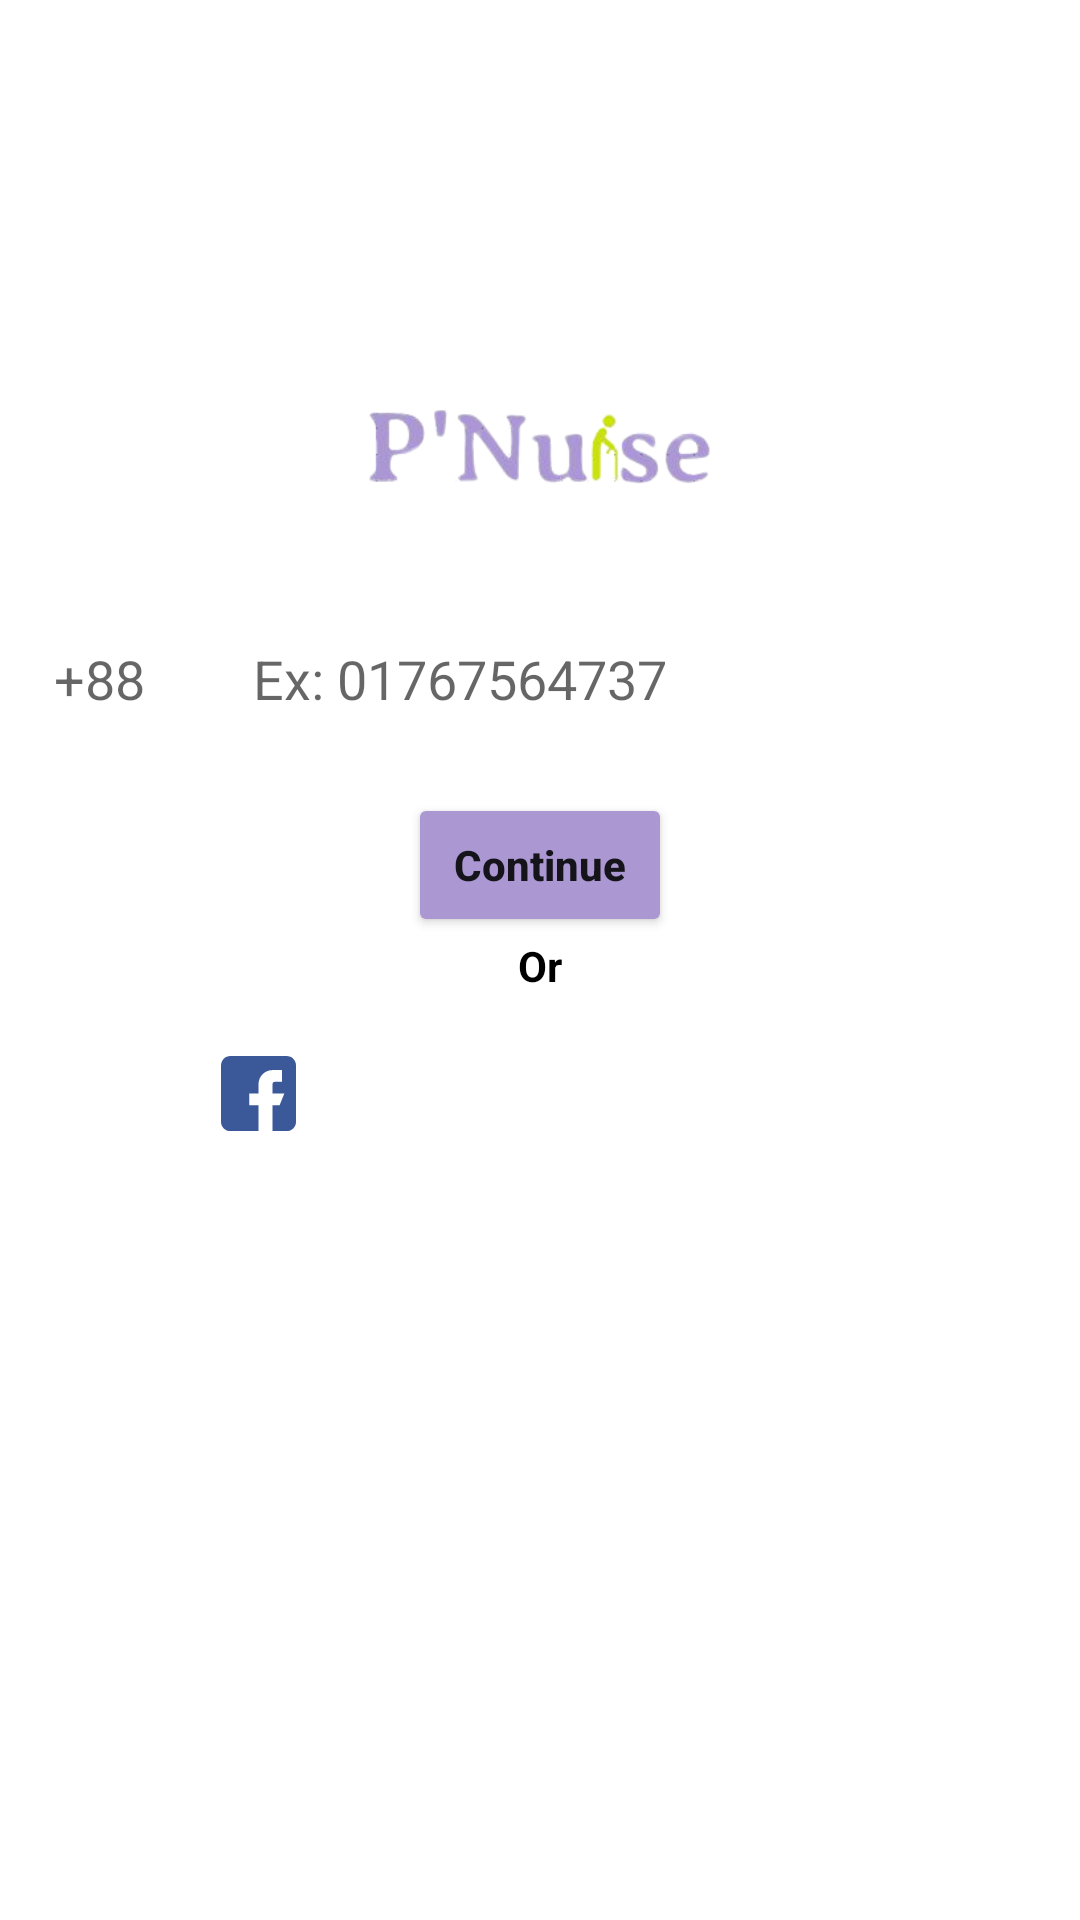

Android layout source for this screen:
<!-- AndroidManifest.xml: application theme Theme.PersonalNurse -->
<!-- res/layout/activity_main.xml -->
<?xml version="1.0" encoding="utf-8"?>
<androidx.constraintlayout.widget.ConstraintLayout xmlns:android="http://schemas.android.com/apk/res/android"
    xmlns:app="http://schemas.android.com/apk/res-auto"
    xmlns:tools="http://schemas.android.com/tools"
    android:layout_width="match_parent"
    android:layout_height="match_parent"
    tools:context=".MainActivity">

    <androidx.constraintlayout.widget.ConstraintLayout
        android:id="@+id/demoNumberPage"
        android:layout_width="match_parent"
        android:layout_height="wrap_content"
        app:layout_constraintBottom_toBottomOf="parent"
        app:layout_constraintTop_toTopOf="parent"
        app:layout_constraintVertical_bias="0.2">

        <ImageView
            android:id="@+id/imageView"
            android:layout_width="170dp"
            android:layout_height="60dp"
            app:layout_constraintBottom_toBottomOf="parent"
            app:layout_constraintEnd_toEndOf="parent"
            app:layout_constraintStart_toStartOf="parent"
            app:layout_constraintTop_toTopOf="parent"
            app:layout_constraintVertical_bias="0.2"
            app:srcCompat="@drawable/icon" />

        <LinearLayout
            android:id="@+id/numberLay"
            android:layout_width="match_parent"
            android:layout_height="wrap_content"
            android:layout_marginTop="20dp"
            android:gravity="center"
            android:orientation="horizontal"
            app:layout_constraintEnd_toEndOf="parent"
            app:layout_constraintStart_toStartOf="parent"
            app:layout_constraintTop_toBottomOf="@+id/imageView">


            <TextView
                android:id="@+id/countryCode"
                android:layout_width="wrap_content"
                android:layout_height="wrap_content"
                android:layout_margin="8dp"
                android:background="@drawable/edit_text_round"
                android:gravity="center"
                android:padding="10dp"
                android:text="+88"
                android:textAppearance="@style/TextAppearance.AppCompat.Medium" />

            <EditText
                android:id="@+id/phone"
                android:layout_width="match_parent"
                android:layout_height="wrap_content"
                android:layout_margin="8dp"
                android:background="@drawable/edit_text_round"
                android:hint="Ex: 01767564737"
                android:inputType="number"
                android:padding="10dp" />

        </LinearLayout>

        <Button
            android:id="@+id/continueBtn"
            android:layout_width="wrap_content"
            android:layout_height="wrap_content"
            android:layout_margin="8dp"
            android:backgroundTint="@color/color_primary"
            android:text="Continue"
            android:textAllCaps="false"
            android:textStyle="bold"
            app:layout_constraintEnd_toEndOf="parent"
            app:layout_constraintStart_toStartOf="parent"
            app:layout_constraintTop_toBottomOf="@+id/numberLay" />

        <TextView
            android:id="@+id/textView"
            android:layout_width="wrap_content"
            android:layout_height="wrap_content"
            android:text="Or"
            android:textColor="@color/black"
            android:textStyle="bold"
            app:layout_constraintEnd_toEndOf="parent"
            app:layout_constraintStart_toStartOf="parent"
            app:layout_constraintTop_toBottomOf="@+id/continueBtn" />

        <LinearLayout
            android:id="@+id/fbLay"
            android:layout_width="250dp"
            android:layout_height="wrap_content"
            android:layout_margin="8dp"
            android:layout_weight="1"
            android:background="@drawable/edit_text_round"
            android:backgroundTint="@color/fb_color"
            android:elevation="8dp"
            android:gravity="center"
            android:orientation="horizontal"
            android:padding="5dp"
            app:layout_constraintEnd_toEndOf="parent"
            app:layout_constraintStart_toStartOf="parent"
            app:layout_constraintTop_toBottomOf="@+id/textView">

            <ImageView
                android:layout_width="25dp"
                android:layout_height="30dp"
                android:layout_margin="5dp"
                android:src="@drawable/fb" />

            <TextView
                android:layout_width="wrap_content"
                android:layout_height="wrap_content"
                android:layout_gravity="center"
                android:text="Connect with Facebook"
                android:textAppearance="@style/TextAppearance.AppCompat.Medium"
                android:textColor="@color/white"
                android:textStyle="bold" />

        </LinearLayout>

        <ProgressBar
            android:id="@+id/progressBar1"
            android:layout_width="wrap_content"
            android:layout_height="wrap_content"
            android:visibility="gone"
            app:layout_constraintBottom_toBottomOf="parent"
            app:layout_constraintEnd_toEndOf="parent"
            app:layout_constraintStart_toStartOf="parent"

            app:layout_constraintTop_toTopOf="parent"
            tools:visibility="visible" />


    </androidx.constraintlayout.widget.ConstraintLayout>

    <androidx.constraintlayout.widget.ConstraintLayout
        android:id="@+id/verificationLay"
        android:layout_width="match_parent"
        android:layout_height="wrap_content"
        android:visibility="gone"
        app:layout_constraintBottom_toBottomOf="parent"
        app:layout_constraintEnd_toEndOf="parent"
        app:layout_constraintStart_toStartOf="parent"
        app:layout_constraintTop_toTopOf="parent"
        app:layout_constraintVertical_bias="0.4">


        <ImageView
            android:id="@+id/demoImage"
            android:layout_width="wrap_content"
            android:layout_height="wrap_content"
            android:src="@drawable/ic_verify"
            app:layout_constraintEnd_toEndOf="parent"
            app:layout_constraintStart_toStartOf="parent"
            app:layout_constraintTop_toTopOf="parent" />

        <TextView
            android:id="@+id/demoText"
            android:layout_width="match_parent"
            android:layout_height="wrap_content"
            android:layout_margin="20dp"
            android:gravity="center"
            android:textColor="@color/black"
            android:text="@string/demo_verification_text"
            android:textAppearance="@style/TextAppearance.AppCompat.Medium"
            app:layout_constraintEnd_toEndOf="parent"
            app:layout_constraintStart_toStartOf="parent"
            app:layout_constraintTop_toBottomOf="@+id/demoImage" />

        <TextView
            android:id="@+id/phoneNumber"
            android:layout_width="wrap_content"
            android:layout_height="wrap_content"
            android:textAppearance="@style/TextAppearance.AppCompat.Medium"
            android:textColor="@color/red"
            app:layout_constraintEnd_toEndOf="parent"
            app:layout_constraintStart_toStartOf="parent"
            app:layout_constraintTop_toBottomOf="@+id/demoText"
            tools:text="01751330394" />

        <LinearLayout
            android:id="@+id/verifyLay"
            android:layout_width="match_parent"
            android:layout_height="wrap_content"
            android:layout_margin="8dp"
            android:gravity="center"
            android:orientation="horizontal"
            app:layout_constraintEnd_toEndOf="parent"
            app:layout_constraintStart_toStartOf="parent"
            app:layout_constraintTop_toBottomOf="@+id/phoneNumber">


            <EditText
                android:id="@+id/inputCode0"
                android:layout_width="40dp"
                android:layout_height="40dp"
                android:inputType="number"
                android:padding="10dp" />

            <EditText
                android:id="@+id/inputCode1"
                android:layout_width="40dp"
                android:layout_height="40dp"
                android:inputType="number"
                android:padding="10dp" />

            <EditText
                android:id="@+id/inputCode2"
                android:layout_width="40dp"
                android:layout_height="40dp"
                android:inputType="number"
                android:padding="10dp" />

            <EditText
                android:id="@+id/inputCode3"
                android:layout_width="40dp"
                android:layout_height="40dp"
                android:inputType="number"
                android:padding="10dp" />

            <EditText
                android:id="@+id/inputCode4"
                android:layout_width="40dp"
                android:layout_height="40dp"
                android:inputType="number"
                android:padding="10dp" />

            <EditText
                android:id="@+id/inputCode5"
                android:layout_width="40dp"
                android:layout_height="40dp"
                android:inputType="number"
                android:padding="10dp" />

        </LinearLayout>

        <LinearLayout
            android:id="@+id/resendLay"
            android:layout_width="wrap_content"
            android:layout_height="wrap_content"
            android:orientation="horizontal"
            android:layout_marginTop="10dp"
            app:layout_constraintEnd_toEndOf="parent"
            app:layout_constraintStart_toStartOf="parent"
            app:layout_constraintTop_toBottomOf="@+id/verifyLay">


            <TextView
                android:id="@+id/textView3"
                android:layout_width="wrap_content"
                android:layout_height="wrap_content"
                android:text="Don't get OTP? "
                android:textColor="@color/black"
                />

            <TextView
                android:id="@+id/textView5"
                android:layout_width="wrap_content"
                android:layout_height="wrap_content"
                android:layout_marginLeft="10dp"
                android:textColor="@color/red"
                android:text="Resend " />
        </LinearLayout>



        <Button
            android:id="@+id/nextBtn"
            android:layout_width="wrap_content"
            android:layout_height="wrap_content"
            android:layout_margin="8dp"
            android:text="Verify"
            android:textStyle="bold"
            app:layout_constraintEnd_toEndOf="parent"
            app:layout_constraintStart_toStartOf="parent"
            app:layout_constraintTop_toBottomOf="@+id/resendLay" />

        <ProgressBar
            android:id="@+id/progressBar"
            android:layout_width="wrap_content"
            android:layout_height="wrap_content"
            android:visibility="gone"
            app:layout_constraintBottom_toBottomOf="parent"
            app:layout_constraintEnd_toEndOf="parent"
            app:layout_constraintStart_toStartOf="parent"
            app:layout_constraintTop_toTopOf="@+id/demoImage"
            tools:visibility="visible" />

    </androidx.constraintlayout.widget.ConstraintLayout>

</androidx.constraintlayout.widget.ConstraintLayout>
<!-- resources referenced by this layout -->
<resources>
  <color name="black">#FF000000</color>
  <color name="color_primary">#AB97D2</color>
  <color name="fb_color">#3B5998</color>
  <color name="red">#F44336</color>
  <color name="white">#FFFFFFFF</color>
  <!-- drawable fb (drawable-v24) -->
  <?xml version="1.0" encoding="utf-8"?>
  <vector xmlns:android="http://schemas.android.com/apk/res/android"
      android:width="24dp"
      android:height="24dp"
      android:viewportWidth="24"
      android:viewportHeight="24">
  
      <path
          android:fillColor="#3b5999"
          android:pathData="M21 0h-18c-1.655 0-3 1.345-3 3v18c0 1.654 1.345 3 3 3h18c1.654 0 3-1.346 3-3v-18c0-1.655-1.346-3-3-3z" />
      <path
          android:fillColor="#fff"
          android:pathData="M16.5 12v-3c0-0.828 0.672 -0.75 1.5-0.75h1.5v-3.75h-3c-2.486 0-4.5 2.014-4.5 4.5v3h-3v3.75h3v8.25h4.5v-8.25h2.25l1.5-3.75z" />
  </vector>
  <!-- drawable ic_verify (drawable) -->
  <vector android:height="48dp" android:tint="#00FFFF"
      android:viewportHeight="24" android:viewportWidth="24"
      android:width="48dp" xmlns:android="http://schemas.android.com/apk/res/android">
      <path android:fillColor="@android:color/white" android:pathData="M21,8L21,7l-3,2 -3,-2v1l3,2 3,-2zM22,3L2,3C0.9,3 0,3.9 0,5v14c0,1.1 0.9,2 2,2h20c1.1,0 1.99,-0.9 1.99,-2L24,5c0,-1.1 -0.9,-2 -2,-2zM8,6c1.66,0 3,1.34 3,3s-1.34,3 -3,3 -3,-1.34 -3,-3 1.34,-3 3,-3zM14,18L2,18v-1c0,-2 4,-3.1 6,-3.1s6,1.1 6,3.1v1zM22,12h-8L14,6h8v6z"/>
  </vector>
  <!-- drawable icon: png bitmap (drawable-v24, 21482 bytes) -->
  <string name="demo_verification_text">Enter 6 digit OTP number! <br /> which is send to</string>
  <style name="Theme.PersonalNurse" parent="Theme.MaterialComponents.DayNight.NoActionBar">
          
          <item name="colorPrimary">@color/purple_500</item>
          <item name="colorPrimaryVariant">@color/purple_700</item>
          <item name="colorOnPrimary">@color/white</item>
          
          <item name="colorSecondary">@color/teal_200</item>
          <item name="colorSecondaryVariant">@color/teal_700</item>
          <item name="colorOnSecondary">@color/black</item>
          
          <item name="android:statusBarColor" tools:targetApi="l">?attr/colorPrimaryVariant</item>
          
      </style>
  <color name="purple_500">#FF6200EE</color>
  <color name="purple_700">#FF3700B3</color>
  <color name="teal_200">#FF03DAC5</color>
  <color name="teal_700">#FF018786</color>
</resources>
